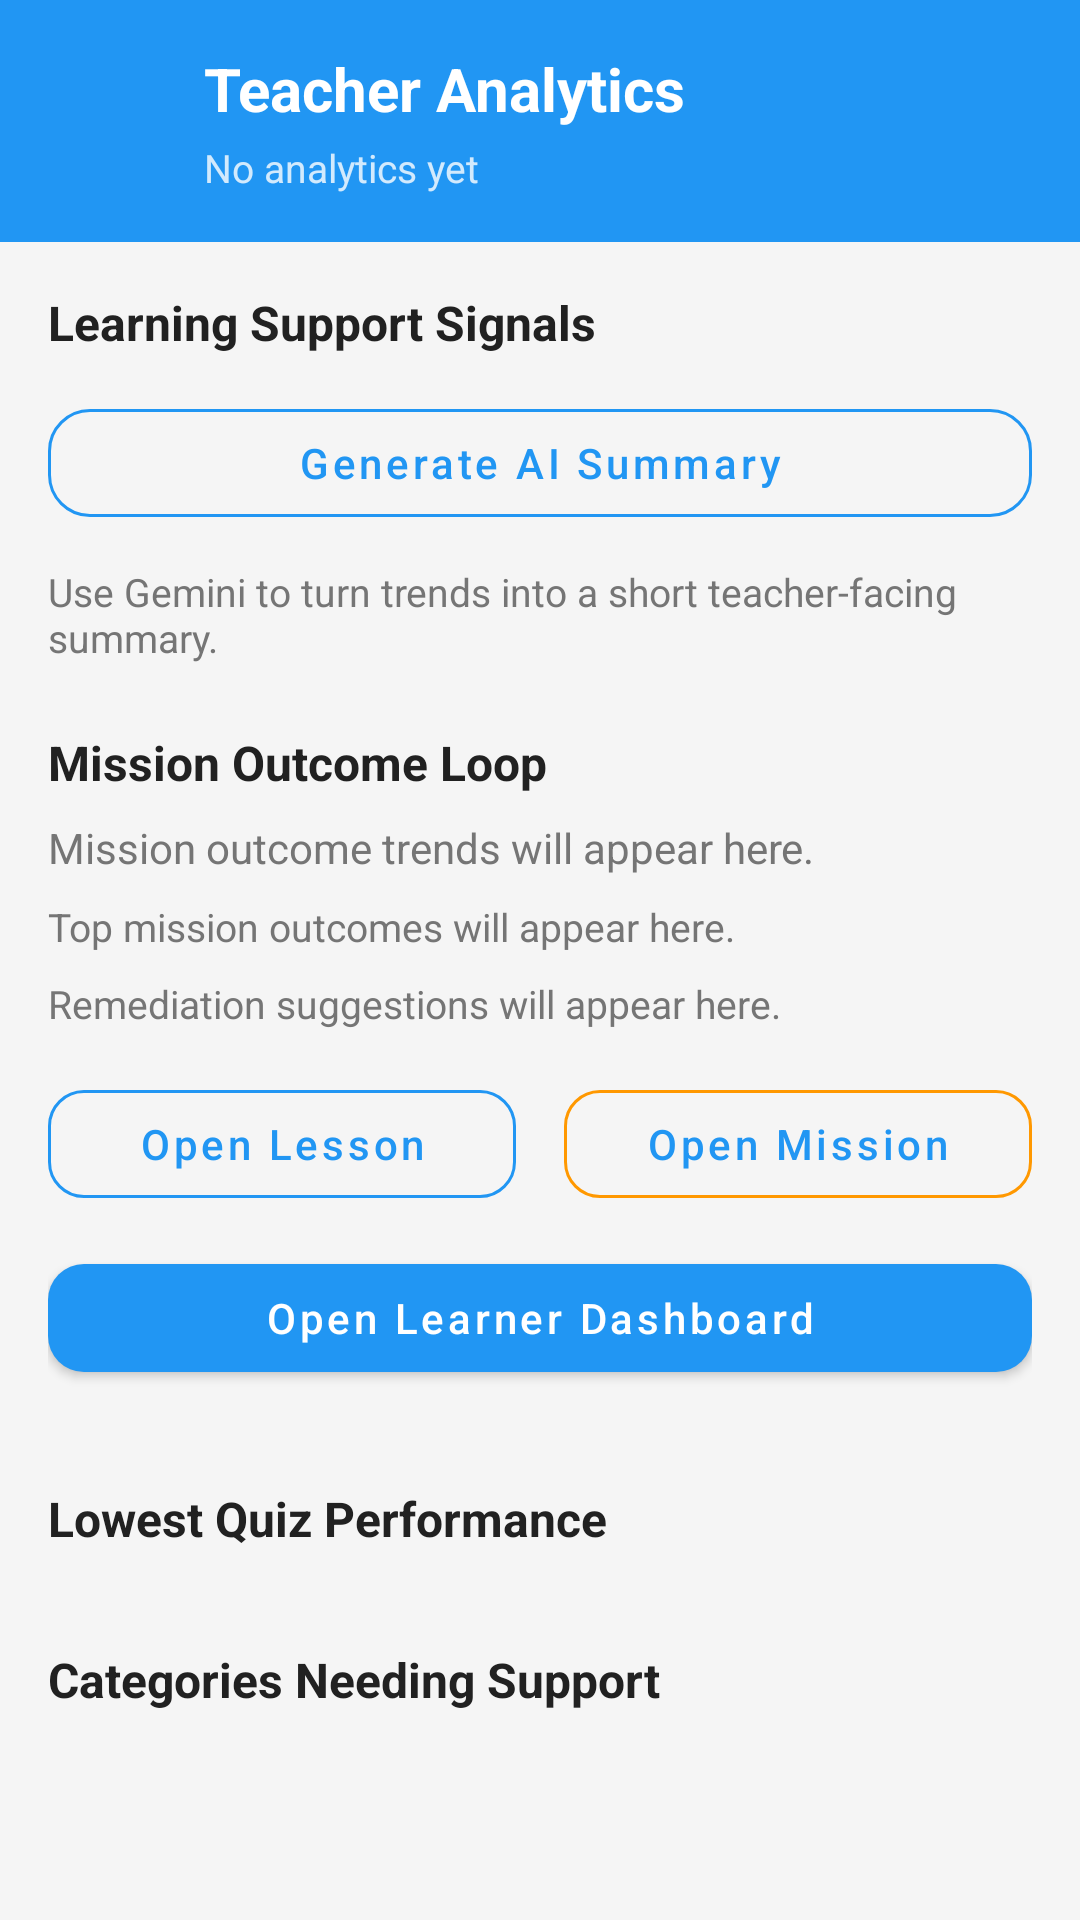

Reconstruct the res/layout file that produces this screen, plus the resources it refers to.
<!-- AndroidManifest.xml: activity theme Theme.ScanLearnAR.NoActionBar -->
<!-- res/layout/activity_teacher_analytics.xml -->
<?xml version="1.0" encoding="utf-8"?>
<LinearLayout xmlns:android="http://schemas.android.com/apk/res/android"
    android:fitsSystemWindows="true"
    xmlns:app="http://schemas.android.com/apk/res-auto"
    android:layout_width="match_parent"
    android:layout_height="match_parent"
    android:background="@color/background"
    android:orientation="vertical">

    <LinearLayout
        android:layout_width="match_parent"
        android:layout_height="wrap_content"
        android:background="@color/primary"
        android:gravity="center_vertical"
        android:orientation="horizontal"
        android:padding="16dp">

        <ImageButton
            android:id="@+id/btnBack"
            android:layout_width="40dp"
            android:layout_height="40dp"
            android:background="?attr/selectableItemBackgroundBorderless"
            android:contentDescription="Back"
            android:padding="8dp"
            android:src="@drawable/ic_arrow_back"
            app:tint="@android:color/white" />

        <LinearLayout
            android:layout_width="0dp"
            android:layout_height="wrap_content"
            android:layout_marginStart="12dp"
            android:layout_weight="1"
            android:orientation="vertical">

            <TextView
                android:layout_width="wrap_content"
                android:layout_height="wrap_content"
                android:text="Teacher Analytics"
                android:textColor="@android:color/white"
                android:textSize="20sp"
                android:textStyle="bold" />

            <TextView
                android:id="@+id/tvOverview"
                android:layout_width="wrap_content"
                android:layout_height="wrap_content"
                android:layout_marginTop="4dp"
                android:text="No analytics yet"
                android:textColor="#CCFFFFFF"
                android:textSize="13sp" />
        </LinearLayout>
    </LinearLayout>

    <ProgressBar
        android:id="@+id/loadingIndicator"
        android:layout_width="wrap_content"
        android:layout_height="wrap_content"
        android:layout_gravity="center_horizontal"
        android:layout_marginTop="24dp"
        android:visibility="gone" />

    <ScrollView
        android:id="@+id/contentScroll"
        android:layout_width="match_parent"
        android:layout_height="0dp"
        android:layout_weight="1">

        <LinearLayout
            android:layout_width="match_parent"
            android:layout_height="wrap_content"
            android:orientation="vertical"
            android:padding="16dp">

            <TextView
                android:layout_width="wrap_content"
                android:layout_height="wrap_content"
                android:text="Learning Support Signals"
                android:textColor="@color/text_primary"
                android:textSize="16sp"
                android:textStyle="bold" />

            <com.google.android.material.button.MaterialButton
                android:id="@+id/btnGenerateAiSummary"
                style="@style/Widget.MaterialComponents.Button.OutlinedButton"
                android:layout_width="match_parent"
                android:layout_height="48dp"
                android:layout_marginTop="12dp"
                android:text="Generate AI Summary"
                android:textAllCaps="false"
                app:cornerRadius="14dp"
                app:strokeColor="@color/primary" />

            <TextView
                android:id="@+id/tvAiSummary"
                android:layout_width="match_parent"
                android:layout_height="wrap_content"
                android:layout_marginTop="10dp"
                android:text="Use Gemini to turn trends into a short teacher-facing summary."
                android:textColor="@color/text_secondary"
                android:textSize="13sp" />

            <TextView
                android:layout_width="wrap_content"
                android:layout_height="wrap_content"
                android:layout_marginTop="22dp"
                android:text="Mission Outcome Loop"
                android:textColor="@color/text_primary"
                android:textSize="16sp"
                android:textStyle="bold" />

            <TextView
                android:id="@+id/tvMissionOutcomeSummary"
                android:layout_width="match_parent"
                android:layout_height="wrap_content"
                android:layout_marginTop="8dp"
                android:text="Mission outcome trends will appear here."
                android:textColor="@color/text_secondary"
                android:textSize="14sp" />

            <TextView
                android:id="@+id/tvMissionOutcomeTop"
                android:layout_width="match_parent"
                android:layout_height="wrap_content"
                android:layout_marginTop="8dp"
                android:text="Top mission outcomes will appear here."
                android:textColor="@color/text_secondary"
                android:textSize="13sp" />

            <TextView
                android:id="@+id/tvRemediationSummary"
                android:layout_width="match_parent"
                android:layout_height="wrap_content"
                android:layout_marginTop="8dp"
                android:text="Remediation suggestions will appear here."
                android:textColor="@color/text_secondary"
                android:textSize="13sp" />

            <LinearLayout
                android:layout_width="match_parent"
                android:layout_height="wrap_content"
                android:layout_marginTop="14dp"
                android:orientation="horizontal">

                <com.google.android.material.button.MaterialButton
                    android:id="@+id/btnOpenRemediationLesson"
                    style="@style/Widget.MaterialComponents.Button.OutlinedButton"
                    android:layout_width="0dp"
                    android:layout_height="48dp"
                    android:layout_marginEnd="8dp"
                    android:layout_weight="1"
                    android:text="Open Lesson"
                    android:textAllCaps="false"
                    app:cornerRadius="12dp"
                    app:strokeColor="@color/primary" />

                <com.google.android.material.button.MaterialButton
                    android:id="@+id/btnOpenRemediationMission"
                    style="@style/Widget.MaterialComponents.Button.OutlinedButton"
                    android:layout_width="0dp"
                    android:layout_height="48dp"
                    android:layout_marginStart="8dp"
                    android:layout_weight="1"
                    android:text="Open Mission"
                    android:textAllCaps="false"
                    app:cornerRadius="12dp"
                    app:strokeColor="@color/mission" />
            </LinearLayout>

            <com.google.android.material.button.MaterialButton
                android:id="@+id/btnOpenRemediationSection"
                android:layout_width="match_parent"
                android:layout_height="48dp"
                android:layout_marginTop="10dp"
                android:text="Open Learner Dashboard"
                android:textAllCaps="false"
                app:cornerRadius="12dp" />

            <TextView
                android:id="@+id/tvLowConfidenceEmpty"
                android:layout_width="match_parent"
                android:layout_height="wrap_content"
                android:layout_marginTop="8dp"
                android:text="No low-confidence object trends yet."
                android:textColor="@color/text_secondary"
                android:textSize="13sp"
                android:visibility="gone" />

            <androidx.recyclerview.widget.RecyclerView
                android:id="@+id/rvLowConfidence"
                android:layout_width="match_parent"
                android:layout_height="wrap_content"
                android:layout_marginTop="10dp"
                android:nestedScrollingEnabled="false" />

            <TextView
                android:layout_width="wrap_content"
                android:layout_height="wrap_content"
                android:layout_marginTop="22dp"
                android:text="Lowest Quiz Performance"
                android:textColor="@color/text_primary"
                android:textSize="16sp"
                android:textStyle="bold" />

            <TextView
                android:id="@+id/tvWeakQuizEmpty"
                android:layout_width="match_parent"
                android:layout_height="wrap_content"
                android:layout_marginTop="8dp"
                android:text="No quiz trends yet."
                android:textColor="@color/text_secondary"
                android:textSize="13sp"
                android:visibility="gone" />

            <androidx.recyclerview.widget.RecyclerView
                android:id="@+id/rvWeakQuiz"
                android:layout_width="match_parent"
                android:layout_height="wrap_content"
                android:layout_marginTop="10dp"
                android:nestedScrollingEnabled="false" />

            <TextView
                android:layout_width="wrap_content"
                android:layout_height="wrap_content"
                android:layout_marginTop="22dp"
                android:text="Categories Needing Support"
                android:textColor="@color/text_primary"
                android:textSize="16sp"
                android:textStyle="bold" />

            <TextView
                android:id="@+id/tvCategoryConfusionEmpty"
                android:layout_width="match_parent"
                android:layout_height="wrap_content"
                android:layout_marginTop="8dp"
                android:text="No manual-correction category trends yet."
                android:textColor="@color/text_secondary"
                android:textSize="13sp"
                android:visibility="gone" />

            <androidx.recyclerview.widget.RecyclerView
                android:id="@+id/rvCategoryConfusion"
                android:layout_width="match_parent"
                android:layout_height="wrap_content"
                android:layout_marginTop="10dp"
                android:nestedScrollingEnabled="false" />
        </LinearLayout>
    </ScrollView>
</LinearLayout>
<!-- resources referenced by this layout -->
<resources>
  <color name="background">#F5F5F5</color>
  <color name="mission">#FF9800</color>
  <color name="primary">#2196F3</color>
  <color name="text_primary">#212121</color>
  <color name="text_secondary">#757575</color>
  <style name="Theme.ScanLearnAR.NoActionBar" parent="Theme.ScanLearnAR">
          <item name="windowActionBar">false</item>
          <item name="windowNoTitle">true</item>
          <item name="android:windowFullscreen">false</item>
          <item name="android:windowDrawsSystemBarBackgrounds">true</item>
          <item name="android:statusBarColor">@color/primary_dark</item>
          <item name="android:windowLayoutInDisplayCutoutMode">never</item>
          <item name="android:windowLightStatusBar">true</item>
      </style>
  <style name="Theme.ScanLearnAR" parent="Theme.MaterialComponents.DayNight.DarkActionBar">
          <item name="colorPrimary">@color/primary</item>
          <item name="colorPrimaryVariant">@color/primary_dark</item>
          <item name="colorOnPrimary">@android:color/white</item>
          <item name="android:statusBarColor">@color/primary_dark</item>
          <item name="android:windowFullscreen">false</item>
          <item name="android:windowDrawsSystemBarBackgrounds">true</item>
          <item name="android:windowLayoutInDisplayCutoutMode">never</item>
          <item name="android:windowLightStatusBar">true</item>
      </style>
  <color name="primary_dark">#1976D2</color>
</resources>
